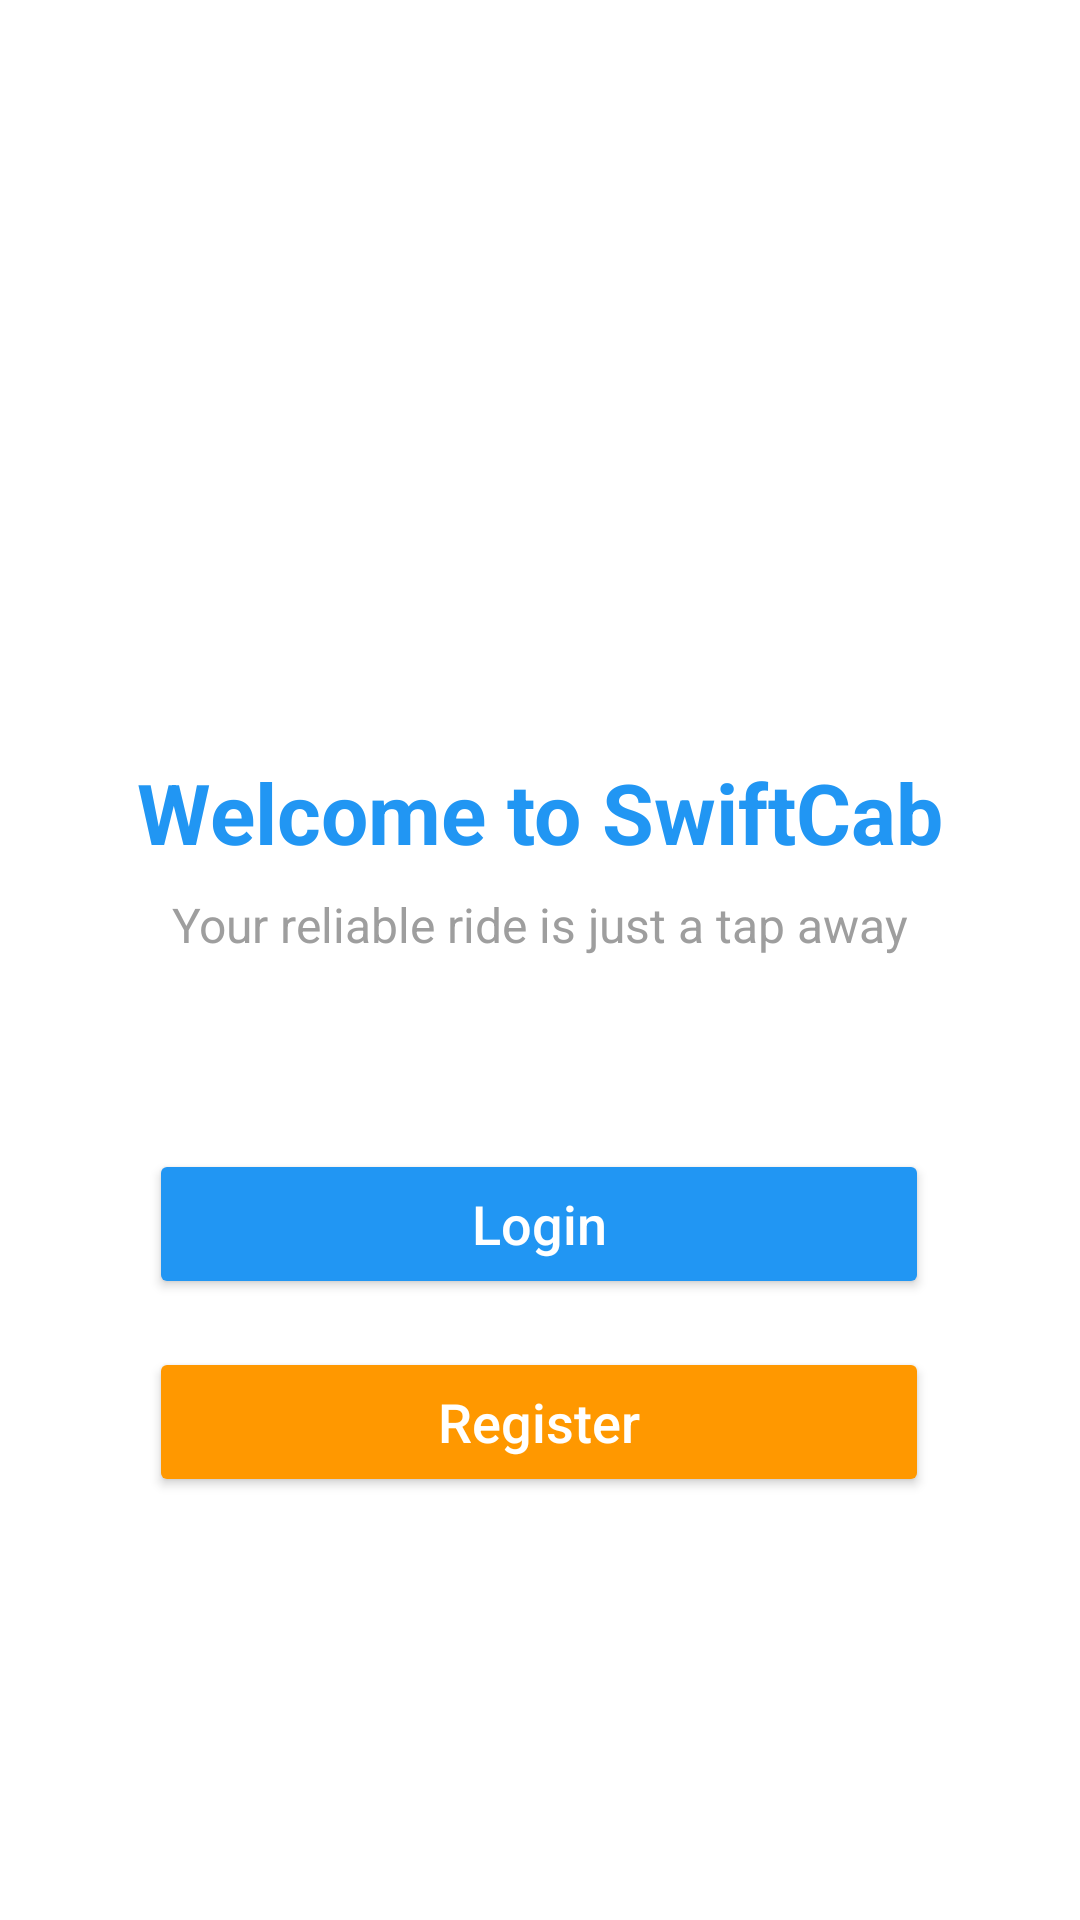

This screen was rendered from an Android layout file. Write that file and the resources it references.
<!-- AndroidManifest.xml: application theme Theme.SwiftCabAlpha -->
<!-- res/layout/activity_main.xml -->
<?xml version="1.0" encoding="utf-8"?>
<androidx.constraintlayout.widget.ConstraintLayout xmlns:android="http://schemas.android.com/apk/res/android"
    xmlns:app="http://schemas.android.com/apk/res-auto"
    xmlns:tools="http://schemas.android.com/tools"
    android:id="@+id/main"
    android:layout_width="match_parent"
    android:layout_height="match_parent"
    android:background="@color/white"
    tools:context="com.btsi.swiftcab.MainActivity">

    <ImageView
        android:id="@+id/imageSwiftCab"
        android:layout_width="120dp"
        android:layout_height="120dp"
        android:layout_marginTop="100dp"
        android:src="@drawable/swiftcab"
        app:layout_constraintEnd_toEndOf="parent"
        app:layout_constraintStart_toStartOf="parent"
        app:layout_constraintTop_toTopOf="parent" />

    <TextView
        android:id="@+id/textView"
        android:layout_width="wrap_content"
        android:layout_height="wrap_content"
        android:layout_marginTop="32dp"
        android:text="Welcome to SwiftCab"
        android:textColor="@color/primary_color"
        android:textSize="28sp"
        android:textStyle="bold"
        app:layout_constraintEnd_toEndOf="parent"
        app:layout_constraintStart_toStartOf="parent"
        app:layout_constraintTop_toBottomOf="@+id/imageSwiftCab" />

    <TextView
        android:id="@+id/textView2"
        android:layout_width="wrap_content"
        android:layout_height="wrap_content"
        android:layout_marginTop="8dp"
        android:text="Your reliable ride is just a tap away"
        android:textColor="@color/gray"
        android:textSize="16sp"
        app:layout_constraintEnd_toEndOf="parent"
        app:layout_constraintStart_toStartOf="parent"
        app:layout_constraintTop_toBottomOf="@+id/textView" />

    <Button
        android:id="@+id/buttonLogin"
        android:layout_width="260dp"
        android:layout_height="50dp"
        android:layout_marginTop="64dp"
        android:backgroundTint="@color/primary_color"
        android:text="Login"
        android:textAllCaps="false"
        android:textColor="@color/white"
        android:textSize="18sp"
        app:layout_constraintEnd_toEndOf="parent"
        app:layout_constraintHorizontal_bias="0.496"
        app:layout_constraintStart_toStartOf="parent"
        app:layout_constraintTop_toBottomOf="@+id/textView2" />

    <Button
        android:id="@+id/ButtonRegister"
        android:layout_width="260dp"
        android:layout_height="50dp"
        android:layout_marginTop="16dp"
        android:backgroundTint="@color/secondary_color"
        android:text="Register"
        android:textAllCaps="false"
        android:textColor="@color/white"
        android:textSize="18sp"
        app:layout_constraintEnd_toEndOf="parent"
        app:layout_constraintHorizontal_bias="0.495"
        app:layout_constraintStart_toStartOf="parent"
        app:layout_constraintTop_toBottomOf="@+id/buttonLogin" />

</androidx.constraintlayout.widget.ConstraintLayout>
<!-- resources referenced by this layout -->
<resources>
  <color name="gray">#9E9E9E</color>
  <color name="primary_color">#2196F3</color>
  <color name="secondary_color">#FF9800</color>
  <color name="white">#FFFFFFFF</color>
  <style name="Theme.SwiftCabAlpha" parent="Base.Theme.SwiftCabAlpha" />
  <style name="Base.Theme.SwiftCabAlpha" parent="Theme.Material3.DayNight.NoActionBar">
          <item name="colorPrimary">@color/primary_color</item>
          <item name="colorOnPrimary">@color/white</item>
          <item name="colorPrimaryContainer">@color/primary_color</item> 
          <item name="colorOnPrimaryContainer">@color/black</item> 
  
          <item name="colorSecondary">@color/secondary_color</item>
          <item name="colorOnSecondary">@color/white</item>
          <item name="colorSecondaryContainer">@color/secondary_color</item> 
          <item name="colorOnSecondaryContainer">@color/black</item> 
  
          
          <item name="buttonStyle">@style/Widget.SwiftCab.Button</item>
          <item name="materialButtonStyle">@style/Widget.SwiftCab.MaterialButton</item>
          <item name="textInputStyle">@style/Widget.SwiftCab.TextInputLayout</item>
          <item name="toolbarStyle">@style/Widget.SwiftCab.Toolbar</item>
          <item name="navigationViewStyle">@style/MyNavigationViewStyle</item>
          <item name="ratingBarStyle">@style/Widget.SwiftCab.RatingBar</item>
          
      </style>
  <color name="black">#FF000000</color>
  <style name="Widget.SwiftCab.Button" parent="Widget.AppCompat.Button">
          <item name="android:minHeight">48dp</item>
          <item name="android:textAllCaps">false</item>
          <item name="android:textColor">@color/white</item>
          <item name="android:backgroundTint">?attr/colorPrimary</item>
          <item name="android:paddingLeft">16dp</item>
          <item name="android:paddingRight">16dp</item>
      </style>
  <style name="Widget.SwiftCab.MaterialButton" parent="Widget.Material3.Button">
          <item name="android:minHeight">48dp</item>
          <item name="android:textAllCaps">false</item>
          <item name="cornerRadius">8dp</item>
          <item name="backgroundTint">?attr/colorPrimary</item>
          <item name="rippleColor">?attr/colorPrimaryContainer</item>
          <item name="android:textColor">@color/white</item>
      </style>
  <style name="Widget.SwiftCab.TextInputLayout" parent="Widget.Material3.TextInputLayout.OutlinedBox">
          <item name="boxStrokeColor">?attr/colorPrimary</item>
          <item name="boxStrokeWidth">1dp</item>
          <item name="boxStrokeWidthFocused">2dp</item>
          <item name="hintTextColor">?attr/colorOnSurfaceVariant</item>
      </style>
  <style name="Widget.SwiftCab.Toolbar" parent="Widget.Material3.Toolbar">
          <item name="android:background">?attr/colorPrimary</item>
          <item name="titleTextColor">?attr/colorOnPrimary</item>
          <item name="subtitleTextColor">?attr/colorOnPrimary</item>
      </style>
  <style name="MyNavigationViewStyle" parent="Widget.Material3.NavigationView">
          <item name="itemBackground">?attr/selectableItemBackground</item>
          <item name="itemTextColor">@color/nav_item_text_color_selector</item>
          <item name="itemIconTint">@color/nav_item_icon_tint_selector</item>
          <item name="itemHorizontalPadding">16dp</item>
      </style>
  <style name="Widget.SwiftCab.RatingBar" parent="Widget.AppCompat.RatingBar">
          <item name="android:progressTint">#FFC107</item>
          <item name="android:secondaryProgressTint">#FFD54F</item>
          <item name="android:progressBackgroundTint">#BDBDBD</item>
      </style>
</resources>
